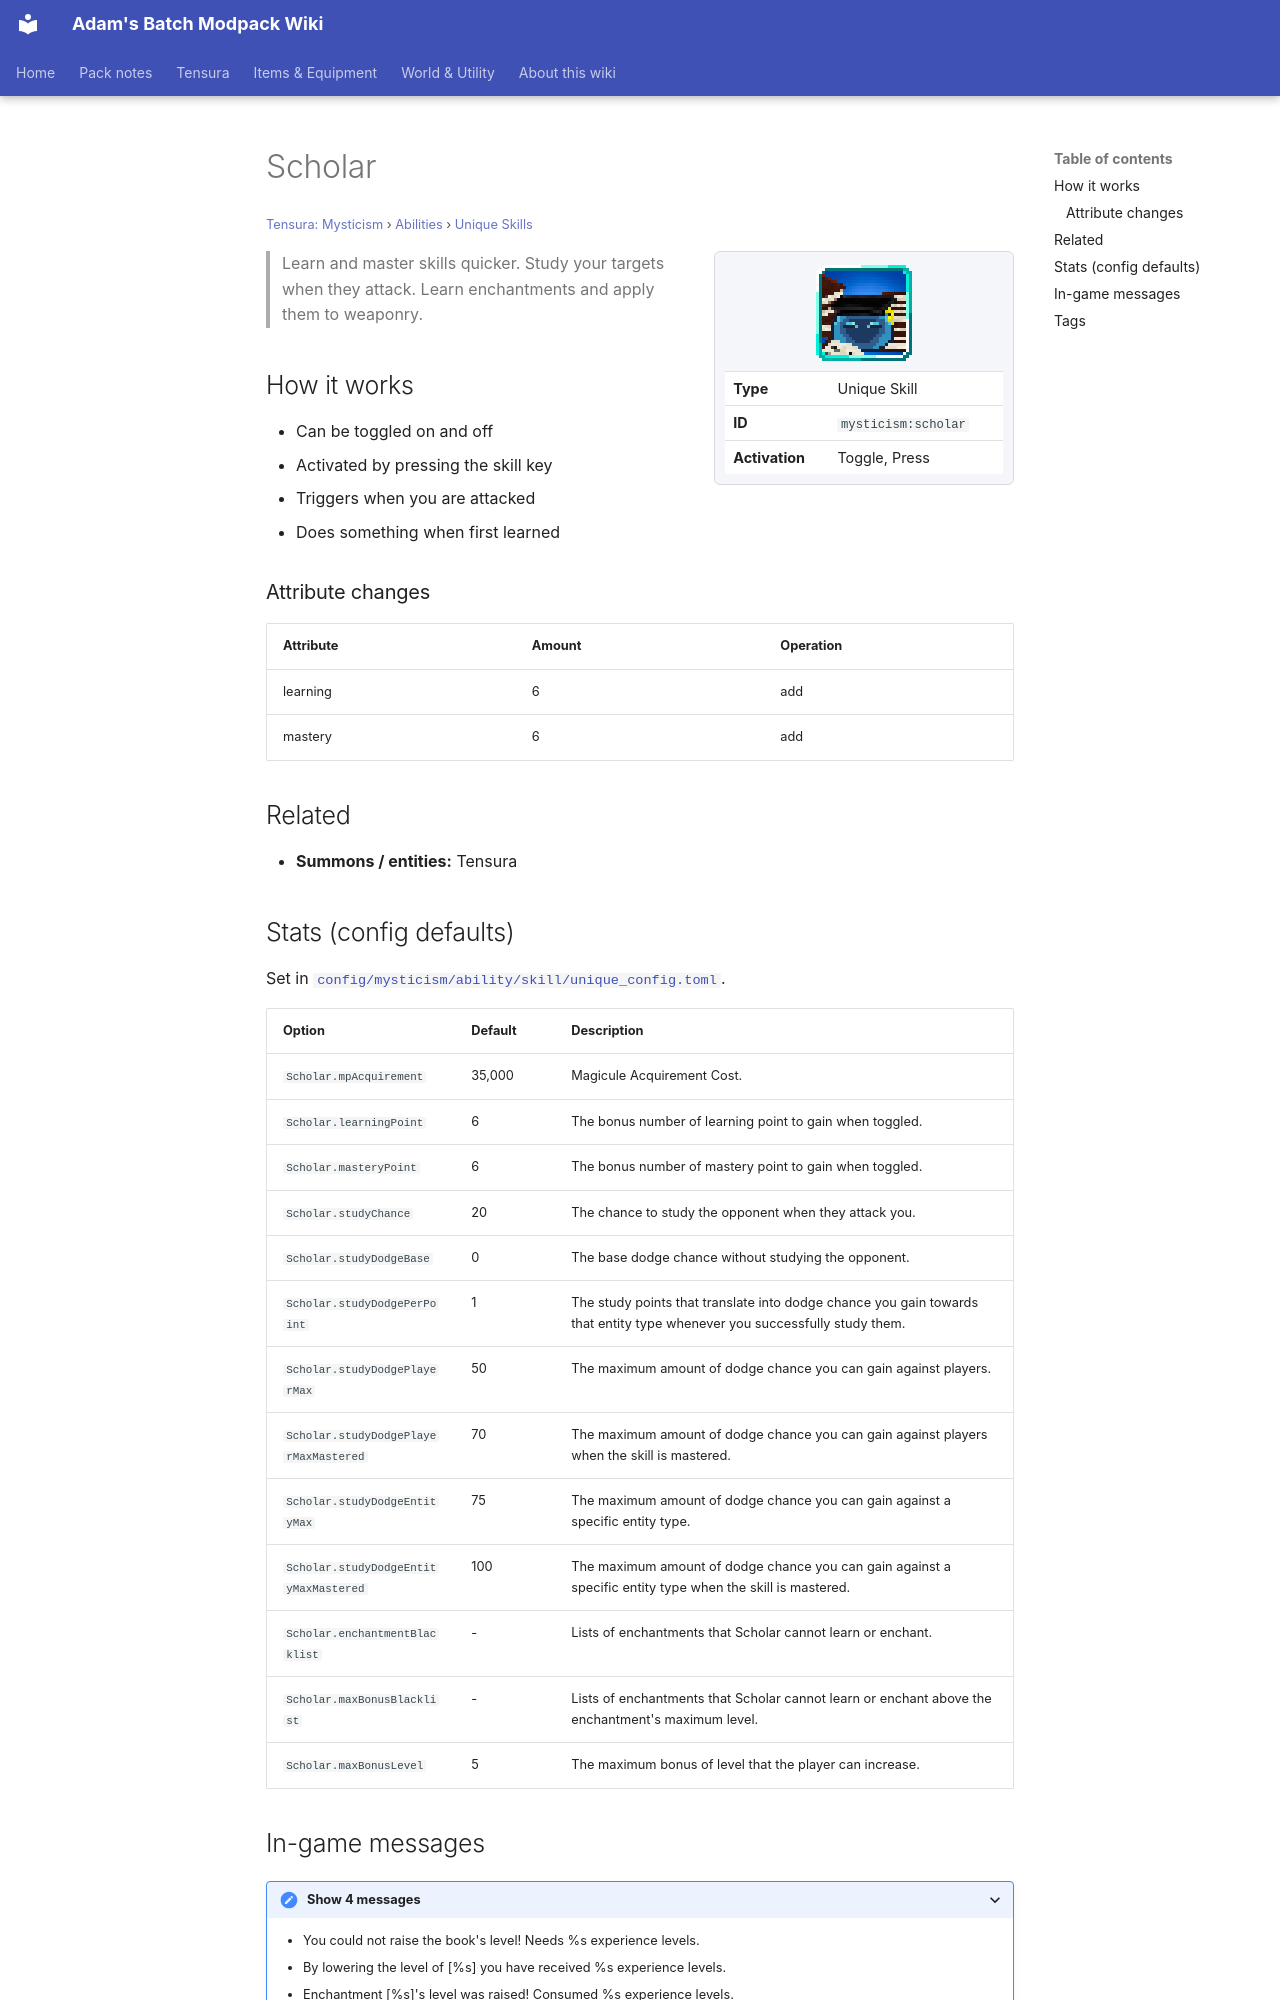

repository: Proteus-Nell/Adams-Batch-MC-Modpack-Wiki · page: tensura-mysticism/abilities/unique-skills/scholar/index.html · generator: mkdocs

# Scholar

<small>[Tensura: Mysticism](../../index.md) &rsaquo; [Abilities](../index.md) &rsaquo; [Unique Skills](index.md)</small>

<div class="infobox" markdown>

![Scholar](../../../assets/icons/mysticism/skill/scholar.png)

| | |
|---|---|
| **Type** | Unique Skill |
| **ID** | `mysticism:scholar` |
| **Activation** | Toggle, Press |

</div>

> Learn and master skills quicker. Study your targets when they attack. Learn enchantments and apply them to weaponry.

## How it works

- Can be toggled on and off
- Activated by pressing the skill key
- Triggers when you are attacked
- Does something when first learned

### Attribute changes

| Attribute | Amount | Operation |
|---|---|---|
| learning | 6 | add |
| mastery | 6 | add |

## Related

- **Summons / entities:** Tensura

## Stats (config defaults)

Set in [`config/mysticism/ability/skill/unique_config.toml`](../../configs/config-mysticism-ability-skill-unique-config.md).

| Option | Default | Description |
|---|---|---|
| `Scholar.mpAcquirement` | 35,000 | Magicule Acquirement Cost. |
| `Scholar.learningPoint` | 6 | The bonus number of learning point to gain when toggled. |
| `Scholar.masteryPoint` | 6 | The bonus number of mastery point to gain when toggled. |
| `Scholar.studyChance` | 20 | The chance to study the opponent when they attack you. |
| `Scholar.studyDodgeBase` | 0 | The base dodge chance without studying the opponent. |
| `Scholar.studyDodgePerPoint` | 1 | The study points that translate into dodge chance you gain towards that entity type whenever you successfully study them. |
| `Scholar.studyDodgePlayerMax` | 50 | The maximum amount of dodge chance you can gain against players. |
| `Scholar.studyDodgePlayerMaxMastered` | 70 | The maximum amount of dodge chance you can gain against players when the skill is mastered. |
| `Scholar.studyDodgeEntityMax` | 75 | The maximum amount of dodge chance you can gain against a specific entity type. |
| `Scholar.studyDodgeEntityMaxMastered` | 100 | The maximum amount of dodge chance you can gain against a specific entity type when the skill is mastered. |
| `Scholar.enchantmentBlacklist` | - | Lists of enchantments that Scholar cannot learn or enchant. |
| `Scholar.maxBonusBlacklist` | - | Lists of enchantments that Scholar cannot learn or enchant above the enchantment's maximum level. |
| `Scholar.maxBonusLevel` | 5 | The maximum bonus of level that the player can increase. |
